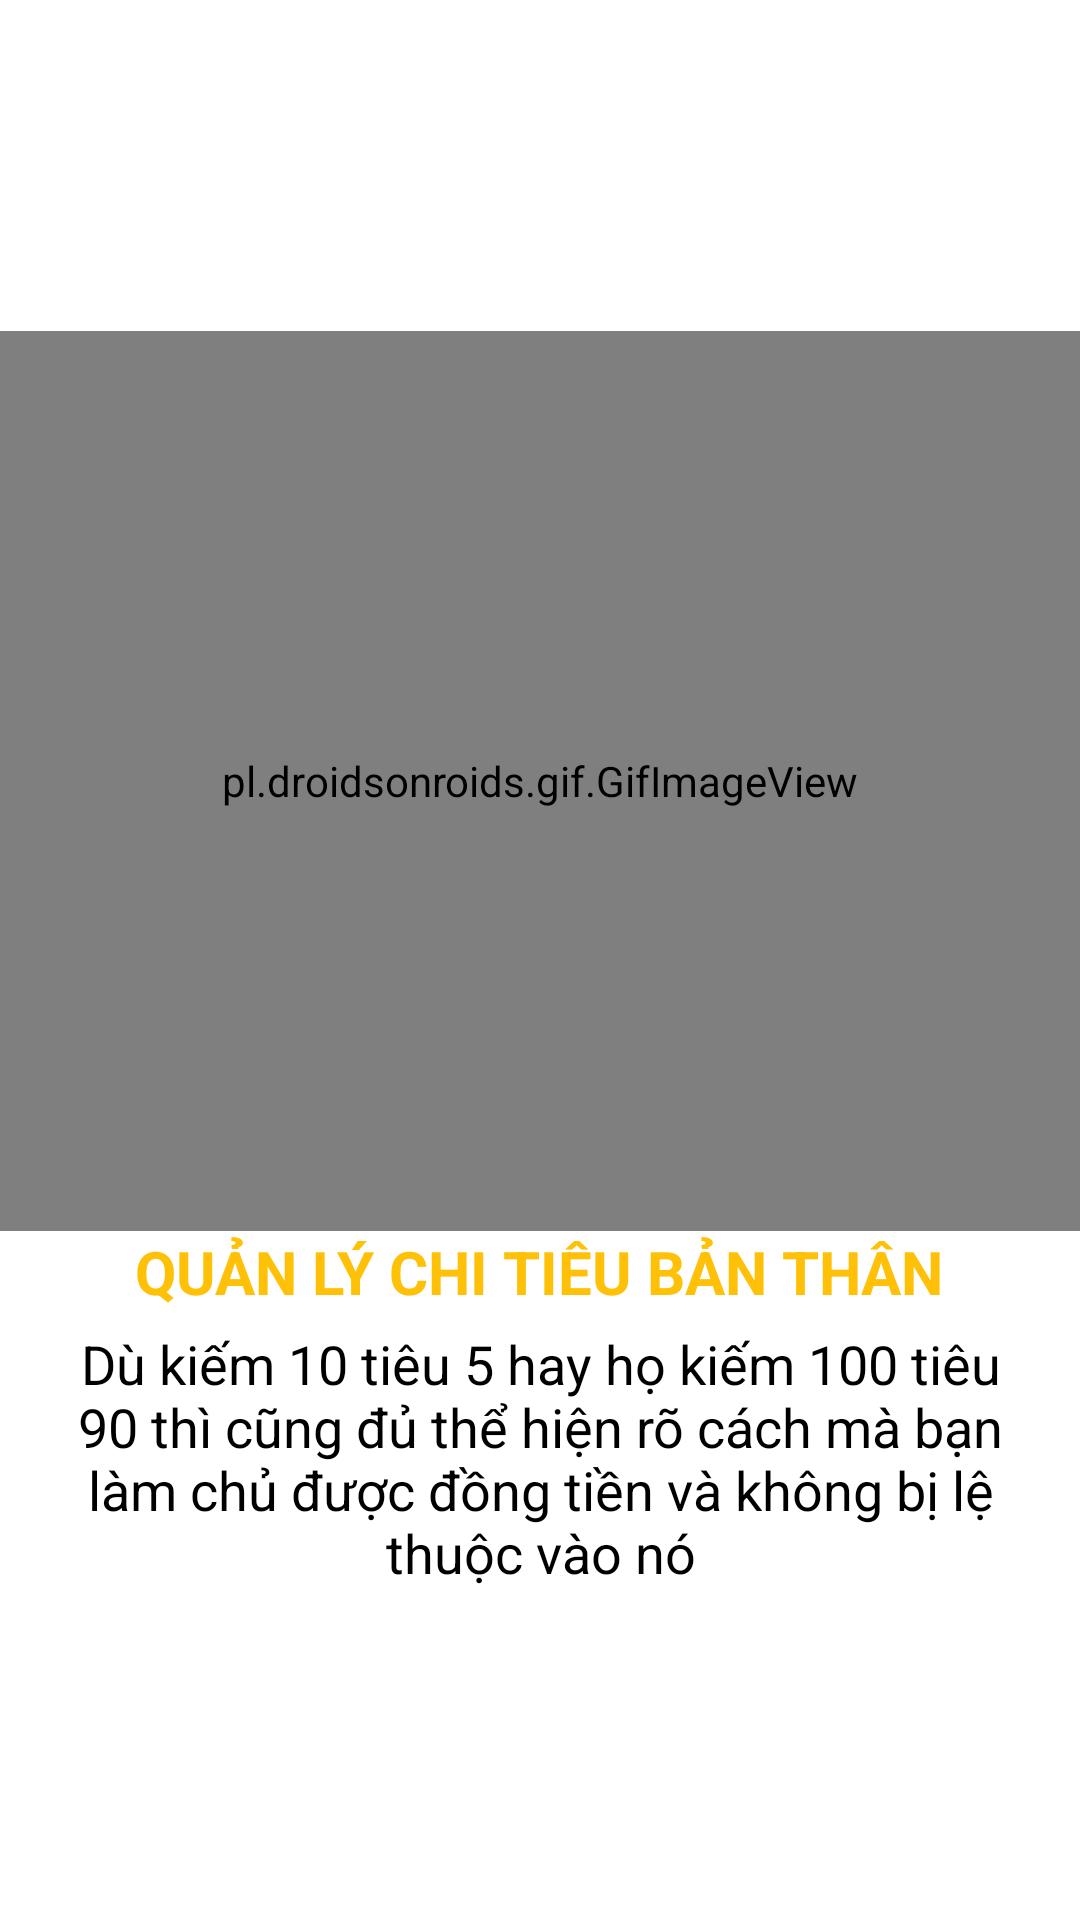

Android layout source for this screen:
<!-- AndroidManifest.xml: application theme AppTheme -->
<!-- res/layout/fragment_intro_two.xml -->
<?xml version="1.0" encoding="utf-8"?>
<LinearLayout xmlns:android="http://schemas.android.com/apk/res/android"
    xmlns:tools="http://schemas.android.com/tools"
    android:layout_width="match_parent"
    android:background="#FFFFFF"
    android:layout_height="match_parent"
    tools:context=".BlankFragment1"
    android:orientation="vertical"
    android:padding="0dp"
    android:gravity="center">
<pl.droidsonroids.gif.GifImageView
    android:layout_width="match_parent"
    android:layout_marginTop="0dp"
    android:layout_height="300dp"
    android:src="@drawable/moneta_forever"/>
    <LinearLayout
        android:paddingRight="20dp"
        android:paddingLeft="20dp"
        android:orientation="vertical"
        android:gravity="center"
        android:layout_width="match_parent"
        android:layout_height="wrap_content">
        <TextView
            android:layout_width="wrap_content"
            android:layout_height="wrap_content"
            android:text="QUẢN LÝ CHI TIÊU BẢN THÂN"
            android:textSize="20dp"
            android:textStyle="bold"
            android:textColor="#FFC107"
            android:layout_marginTop="0dp"/>
        <TextView
            android:gravity="center"
            android:layout_width="wrap_content"
            android:layout_height="wrap_content"
            android:text="Dù kiếm 10 tiêu 5 hay họ kiếm 100 tiêu 90 thì cũng đủ thể hiện rõ cách mà bạn làm chủ được đồng tiền và không bị lệ thuộc vào nó"
            android:textSize="18dp"
            android:textColor="@color/black"
            android:layout_marginTop="5dp"/>
    </LinearLayout>

</LinearLayout>
<!-- resources referenced by this layout -->
<resources>
  <color name="black">#000000</color>
  <!-- drawable moneta_forever: gif bitmap (drawable, 716906 bytes) -->
  <style name="AppTheme" parent="Theme.AppCompat.Light.DarkActionBar">
  
          <item name="colorPrimary">#3E4467</item>
  
          <item name="colorAccent">#3E4467</item>
      </style>
</resources>
